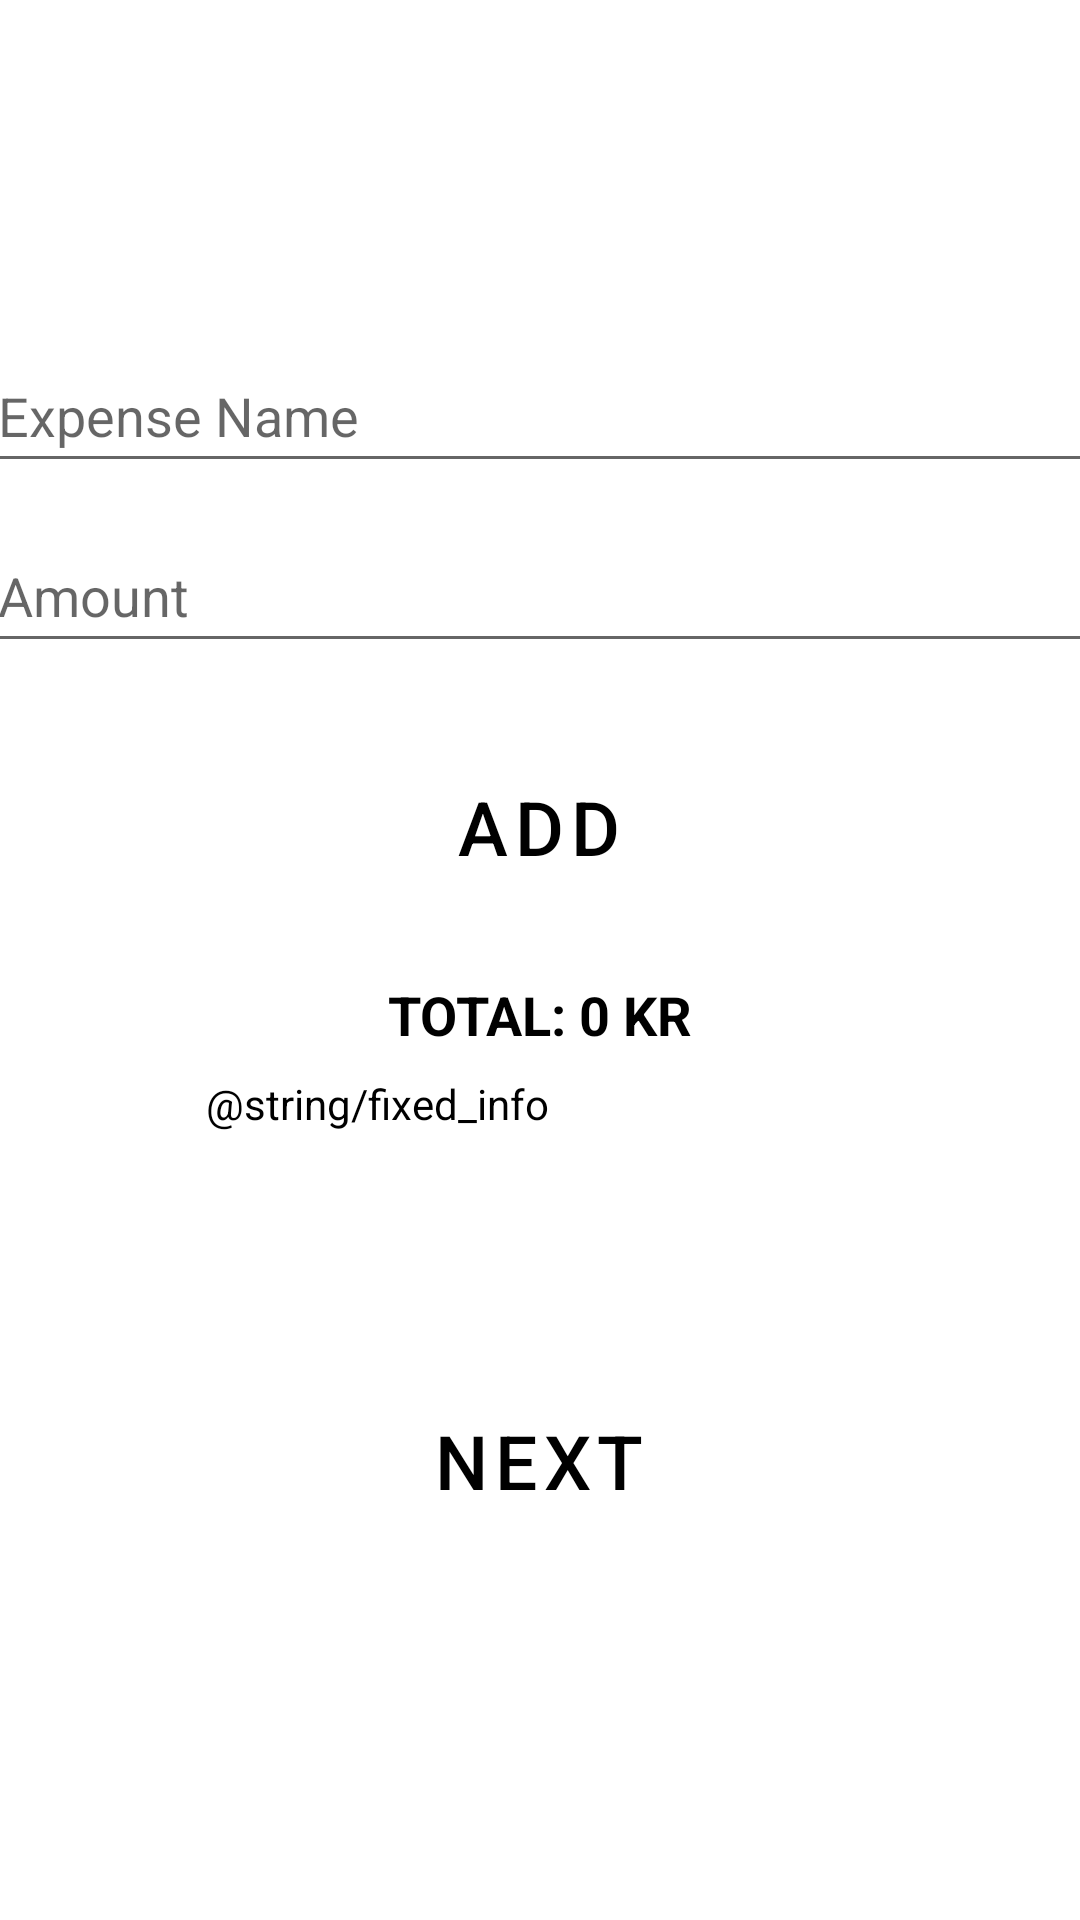

The Android layout XML behind this screen, and the referenced resources:
<!-- AndroidManifest.xml: application theme Theme.Budgy -->
<!-- res/layout/fixed.xml -->
<?xml version="1.0" encoding="utf-8"?>
<androidx.constraintlayout.widget.ConstraintLayout xmlns:android="http://schemas.android.com/apk/res/android"
    xmlns:tools="http://schemas.android.com/tools"
    android:layout_width="match_parent"
    android:layout_height="match_parent"
    xmlns:app="http://schemas.android.com/apk/res-auto"
    package="com.budgy">

    <Button
        android:id="@+id/topPanel"
        android:layout_width="match_parent"
        android:layout_height="89dp"
        android:text="@string/fixed_expense"
        android:textSize="20sp"
        android:textColor="@color/white"
        android:background="@drawable/rounded_button"
        app:layout_constraintEnd_toEndOf="parent"
        app:layout_constraintStart_toStartOf="parent"
        app:layout_constraintTop_toTopOf="parent" />

    <EditText
        android:id="@+id/expense_name"
        android:layout_width="370dp"
        android:layout_height="48dp"
        android:layout_marginTop="24dp"
        android:hint="@string/expense_name"
        android:inputType="text"
        app:layout_constraintEnd_toEndOf="parent"
        app:layout_constraintStart_toStartOf="parent"
        app:layout_constraintTop_toBottomOf="@+id/topPanel"/>

    <EditText
        android:id="@+id/expense_amount"
        android:layout_width="370dp"
        android:layout_height="48dp"
        android:layout_marginTop="12dp"
        android:hint="@string/amount"
        android:inputType="numberDecimal"
        app:layout_constraintEnd_toEndOf="parent"
        app:layout_constraintStart_toStartOf="parent"
        app:layout_constraintTop_toBottomOf="@+id/expense_name" />

    <Button
        android:id="@+id/add_expense_button"
        style="@style/BudgyButton"
        android:layout_width="320dp"
        android:layout_height="53dp"
        android:layout_marginTop="28dp"
        android:text="@string/add"
        android:textColor="@color/black"
        android:textSize="25sp"
        app:cornerRadius="10dp"
        app:layout_constraintEnd_toEndOf="parent"
        app:layout_constraintHorizontal_bias="0.494"
        app:layout_constraintStart_toStartOf="parent"
        app:layout_constraintTop_toBottomOf="@+id/expense_amount" />

    <androidx.recyclerview.widget.RecyclerView
        android:id="@+id/expense_list"
        android:layout_width="match_parent"
        android:layout_height="wrap_content"
        android:layout_marginTop="16dp"
        app:layout_constraintTop_toBottomOf="@+id/add_expense_button"
        app:layout_constraintStart_toStartOf="parent"
        app:layout_constraintEnd_toEndOf="parent"/>

    <TextView
        android:id="@+id/total_expense"
        android:layout_width="wrap_content"
        android:layout_height="wrap_content"
        android:text="TOTAL: 0 KR"
        android:textSize="18sp"
        android:textStyle="bold"
        android:textColor="@color/black"
        android:layout_marginTop="8dp"
        app:layout_constraintStart_toStartOf="parent"
        app:layout_constraintEnd_toEndOf="parent"
        app:layout_constraintTop_toBottomOf="@+id/expense_list"/>



    <TextView
        android:id="@+id/info"
        android:layout_width="222dp"
        android:layout_height="90dp"
        android:layout_marginTop="8dp"
        android:text="@string/fixed_info"
        android:textColor="@color/black"
        android:textSize="14sp"
        app:layout_constraintEnd_toEndOf="parent"
        app:layout_constraintHorizontal_bias="0.497"
        app:layout_constraintStart_toStartOf="parent"
        app:layout_constraintTop_toBottomOf="@+id/total_expense" />

    <Button
        android:id="@+id/next_button"
        style="@style/BudgyButton"
        android:layout_width="320dp"
        android:layout_height="53dp"
        android:layout_marginTop="12dp"
        android:text="@string/next"
        android:textColor="@color/black"
        android:textSize="25sp"
        app:cornerRadius="10dp"
        app:layout_constraintEnd_toEndOf="parent"
        app:layout_constraintHorizontal_bias="0.494"
        app:layout_constraintStart_toStartOf="parent"
        app:layout_constraintTop_toBottomOf="@+id/info" />

</androidx.constraintlayout.widget.ConstraintLayout>
<!-- resources referenced by this layout -->
<resources>
  <color name="black">#000000</color>
  <color name="white">#FFFFFF</color>
  <string name="add">ADD</string>
  <string name="amount">Amount</string>
  <string name="expense_name">Expense Name</string>
  <string name="fixed_expense">ADD FIXED EXPENSES</string>
  <string name="next">NEXT</string>
  <style name="BudgyButton" parent="Widget.MaterialComponents.Button">
          <item name="android:backgroundTint">@color/yellow</item>
          <item name="android:textColor">@color/black</item>
      </style>
  <style name="Theme.Budgy" parent="Theme.MaterialComponents.DayNight.DarkActionBar">
          
          <item name="colorPrimary">@color/purple</item>  
          <item name="colorPrimaryVariant">@color/purple</item>  
          <item name="colorOnPrimary">@color/white</item>  
  
          
          <item name="colorSecondary">@color/yellow</item>  
          <item name="colorSecondaryVariant">@color/yellow</item>  
          <item name="colorOnSecondary">@color/black</item>  
  
          
          <item name="android:colorBackground">@color/grey</item>  
          <item name="colorSurface">@color/blue</item>  
          <item name="colorOnSurface">@color/white</item>  
  
          
          <item name="android:statusBarColor">@color/purple</item>
          <item name="android:navigationBarColor">@color/purple</item>
  
          
          <item name="android:buttonStyle">@style/BudgyButton</item>
      </style>
  <color name="yellow">#FFF275</color>
  <color name="purple">#553E4E</color>
  <color name="blue">#087E8B</color>
</resources>
